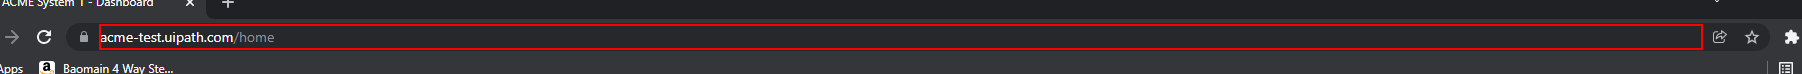
Task: Genrate the Security Hash for each Client based on their personal information.
Workflow: System1_NavigateTo_Dashboard

Step 1: type [in_System1URL] into the editable text 'Address and search bar' in window 'ACME System 1 - Dashboard - Google Chrome' (chrome.exe)
